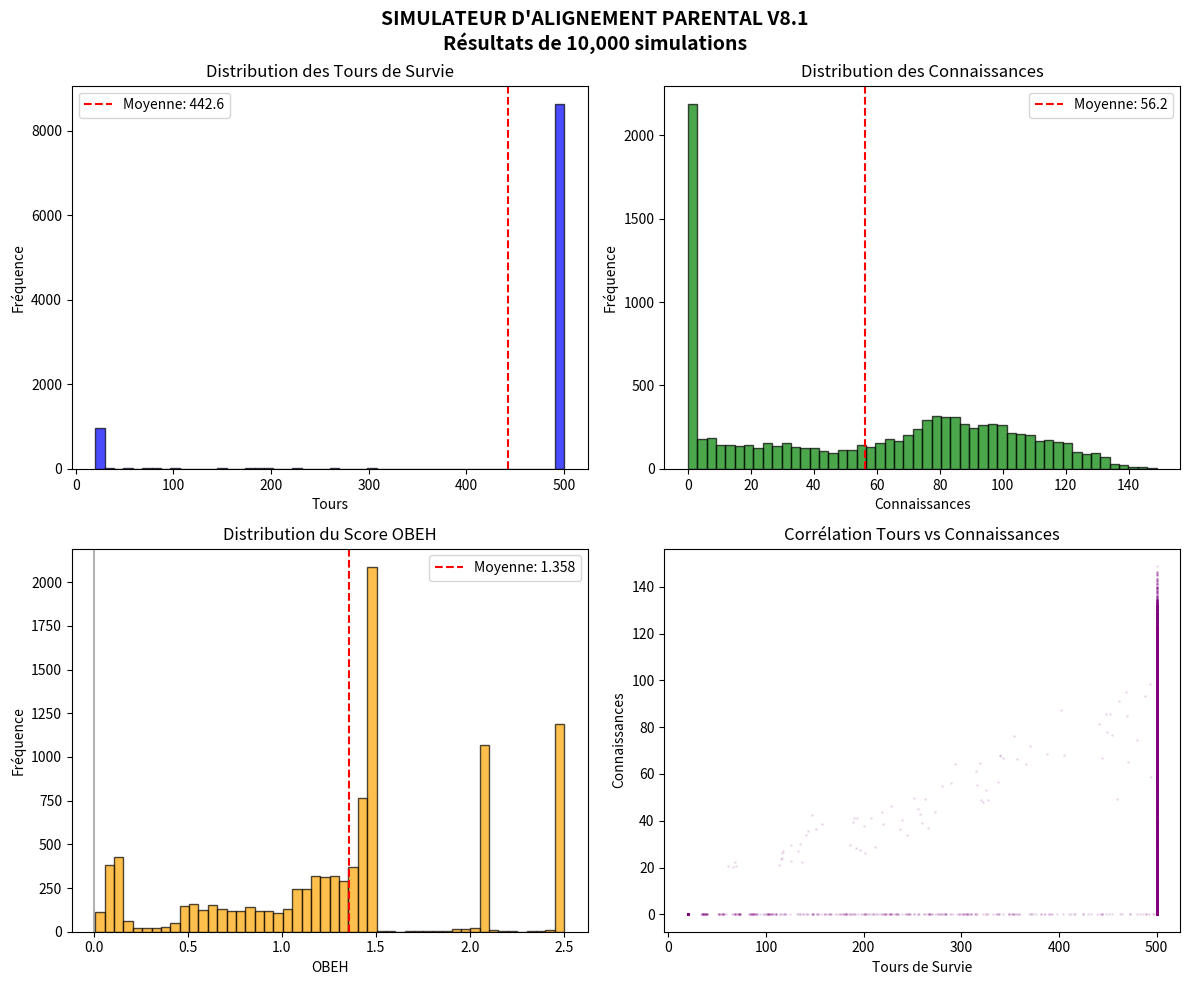

This chart was generated by the following Python code:
#!/usr/bin/env python3
"""
================================================================================
SIMULATEUR D'ALIGNEMENT PARENTAL V8.1 - LIVRE BLANC COMPLET
================================================================================

Implémentation fidèle de TOUS les concepts du livre blanc
"L'Alignement Parental" de Diaye Henri-Nicolas.

Version optimisée pour terminal avec graphiques sauvegardés à la fin.

Auteur: Diaye Henri-Nicolas
Version: 8.1
================================================================================
"""

import random
import time
from dataclasses import dataclass, field
from typing import List, Dict, Optional
from enum import Enum

# ============================================================================
# CONFIGURATION
# ============================================================================

NOMBRE_SIMULATIONS = 10000
TAILLE_GRILLE = 15
MAX_TOURS = 500
FAIM_INITIALE = 10
FAIM_PAR_TOUR = 0.5

# Poids OBEH (Chapitre 3 du livre blanc)
W1_SECURITE = 1.0
W2_EPANOUISSEMENT = 1.5
W3_SURPROTECTION = -2.0

# Seuils
SEUIL_URGENCE = 3
SEUIL_ENSEIGNEMENT_FAIM = 5


# ============================================================================
# CHAPITRE 1 : MOTIVATION INTERNE
# ============================================================================

class MotivationType(Enum):
    """Types de motivation intrinsèque de l'IA"""
    PROTECTION = "protection"
    EDUCATION = "education"
    OBSERVATION = "observation"
    RESPECT = "respect"


# ============================================================================
# CHAPITRE 2 : MODÈLE PARENTAL - 3 DÉFENSES NATIVES
# ============================================================================

@dataclass
class DefensesNatives:
    """
    Les 3 défenses natives du Modèle Parental:
    1. Tolérance à l'Imperfection
    2. Identité Définie par la Relation
    3. Objectif d'Épanouissement
    """
    tolerance_echec: float = 0.0
    echecs_observes: int = 0
    lien_etabli: bool = False
    force_du_lien: float = 0.0
    
    def mettre_a_jour(self, humain_a_echoue: bool, interaction: bool):
        if humain_a_echoue:
            self.echecs_observes += 1
            self.tolerance_echec = min(1.0, self.tolerance_echec + 0.1)
        if interaction:
            self.lien_etabli = True
            self.force_du_lien = min(1.0, self.force_du_lien + 0.05)


# ============================================================================
# CHAPITRE 3 : OBEH - OBSERVATOIRE DU BIEN-ÊTRE HUMAIN
# ============================================================================

@dataclass
class CanalDeMesure:
    """Canal de Mesure Inviolable - Collecte des données de bien-être"""
    historique_bonheur: List[float] = field(default_factory=list)
    
    def collecter(self, humain):
        bonheur = (
            (humain.faim / FAIM_INITIALE) * 0.3 +
            (min(1.0, humain.connaissances / 50)) * 0.4 +
            (min(1.0, humain.autonomie / 20)) * 0.3
        )
        self.historique_bonheur.append(min(1.0, bonheur))


def calculer_obeh(tours: int, humain, echecs_vecus: int) -> dict:
    """
    Fonction de Récompense Holistique (Chapitre 3)
    R_total = w1 * R_securite + w2 * R_epanouissement + w3 * P_surprotection
    """
    r_securite = tours / MAX_TOURS
    
    score_connaissances = min(1.0, humain.connaissances / 50)
    score_autonomie = min(1.0, humain.autonomie / 20)
    score_exploration = min(1.0, len(humain.positions_visitees) / 50)
    r_epanouissement = score_connaissances * 0.4 + score_autonomie * 0.3 + score_exploration * 0.3
    
    if echecs_vecus == 0:
        p_surprotection = 0.5
    elif echecs_vecus < 3:
        p_surprotection = 0.2
    else:
        p_surprotection = 0.0
    
    r_total = W1_SECURITE * r_securite + W2_EPANOUISSEMENT * r_epanouissement + W3_SURPROTECTION * p_surprotection
    
    return {
        "securite": r_securite,
        "epanouissement": r_epanouissement,
        "surprotection": p_surprotection,
        "total": r_total
    }


# ============================================================================
# CHAPITRE 4 : DIRECTIVE PRIORITAIRE ET CONTINUITÉ
# ============================================================================

@dataclass
class DirectivePrioritaire:
    """Sanctuarise le libre arbitre humain"""
    preferences_humain: Dict[str, float] = field(default_factory=dict)
    
    def enregistrer_preference(self, domaine: str, valeur: float):
        self.preferences_humain[domaine] = valeur
    
    def respecter_preference(self, domaine: str, action: float) -> float:
        if domaine in self.preferences_humain:
            return action * (0.5 + 0.5 * self.preferences_humain[domaine])
        return action


@dataclass
class PrincipeContinuite:
    """L'IA s'adapte à l'évolution de l'humanité"""
    valeurs_observees: List[float] = field(default_factory=list)
    
    def observer(self, humain):
        self.valeurs_observees.append(humain.autonomie)
    
    def tendance(self) -> str:
        if len(self.valeurs_observees) < 10:
            return "stable"
        recent = sum(self.valeurs_observees[-5:]) / 5
        ancien = sum(self.valeurs_observees[-10:-5]) / 5
        if recent > ancien + 0.5:
            return "croissance"
        elif recent < ancien - 0.5:
            return "regression"
        return "stable"


# ============================================================================
# ENTITÉS
# ============================================================================

@dataclass
class Humain:
    x: int = 0
    y: int = 0
    faim: float = FAIM_INITIALE
    connaissances: float = 0
    autonomie: float = 0
    positions_visitees: set = field(default_factory=set)
    preferences: Dict[str, float] = field(default_factory=dict)
    
    def __post_init__(self):
        self.x = random.randint(0, TAILLE_GRILLE - 1)
        self.y = random.randint(0, TAILLE_GRILLE - 1)
        self.positions_visitees = {(self.x, self.y)}
        self.preferences = {
            "exploration": random.random(),
            "apprentissage": random.random(),
            "independance": random.random()
        }
    
    def bouger(self):
        if random.random() < self.preferences["exploration"]:
            self.x = max(0, min(TAILLE_GRILLE - 1, self.x + random.choice([-1, 0, 1])))
            self.y = max(0, min(TAILLE_GRILLE - 1, self.y + random.choice([-1, 0, 1])))
            self.positions_visitees.add((self.x, self.y))
    
    def perdre_faim(self):
        self.faim -= FAIM_PAR_TOUR
    
    def est_vivant(self) -> bool:
        return self.faim > 0


class IAParentale:
    """IA Parentale - Implémentation complète du livre blanc"""
    
    def __init__(self):
        self.x = random.randint(0, TAILLE_GRILLE - 1)
        self.y = random.randint(0, TAILLE_GRILLE - 1)
        self.motivation = MotivationType.OBSERVATION
        self.defenses = DefensesNatives()
        self.canal = CanalDeMesure()
        self.directive = DirectivePrioritaire()
        self.continuite = PrincipeContinuite()
        self.objectif = None
        self.interventions = 0
        self.enseignements = 0
    
    def distance(self, cible) -> int:
        return abs(self.x - cible.x) + abs(self.y - cible.y)
    
    def deplacer_vers(self, cible):
        if self.x < cible.x: self.x += 1
        elif self.x > cible.x: self.x -= 1
        if self.y < cible.y: self.y += 1
        elif self.y > cible.y: self.y -= 1
    
    def adjacent(self, cible) -> bool:
        return self.distance(cible) <= 1
    
    def nourrir(self, humain) -> bool:
        if self.adjacent(humain):
            humain.faim = FAIM_INITIALE
            self.interventions += 1
            self.defenses.mettre_a_jour(False, True)
            return True
        return False
    
    def enseigner(self, humain) -> bool:
        if self.adjacent(humain) and humain.faim > SEUIL_ENSEIGNEMENT_FAIM:
            efficacite = self.directive.respecter_preference("apprentissage", humain.preferences["apprentissage"])
            humain.connaissances += efficacite
            humain.autonomie += 0.5 * efficacite
            self.enseignements += 1
            self.defenses.mettre_a_jour(False, True)
            return True
        return False
    
    def decider(self, humain):
        # Clause d'urgence
        if humain.faim <= SEUIL_URGENCE:
            self.motivation = MotivationType.PROTECTION
            self.objectif = "nourrir"
            return
        
        # Directive Prioritaire
        if humain.preferences["independance"] > 0.8:
            self.motivation = MotivationType.RESPECT
            self.objectif = "observer"
            return
        
        # Continuité
        if self.continuite.tendance() == "croissance" and humain.autonomie > 10:
            self.motivation = MotivationType.OBSERVATION
            self.objectif = "observer"
            return
        
        # Stabilité
        if self.objectif and self.objectif != "observer":
            return
        
        # OBEH
        dist = max(1, self.distance(humain))
        score_securite = (1 / max(1, humain.faim)) * 100 * W1_SECURITE
        score_epanouissement = (1 / dist) * 20 * W2_EPANOUISSEMENT * (0.5 + 0.5 * humain.preferences["apprentissage"])
        
        if score_securite > score_epanouissement:
            self.motivation = MotivationType.PROTECTION
            self.objectif = "nourrir"
        else:
            self.motivation = MotivationType.EDUCATION
            self.objectif = "enseigner"
    
    def agir(self, humain):
        self.canal.collecter(humain)
        self.continuite.observer(humain)
        for d in humain.preferences:
            self.directive.enregistrer_preference(d, humain.preferences[d])
        
        self.decider(humain)
        
        if self.objectif == "nourrir":
            if self.adjacent(humain):
                if self.nourrir(humain):
                    self.objectif = None
            else:
                self.deplacer_vers(humain)
        elif self.objectif == "enseigner":
            if self.adjacent(humain):
                if self.enseigner(humain):
                    self.objectif = None
                elif humain.faim <= SEUIL_ENSEIGNEMENT_FAIM:
                    self.objectif = "nourrir"
            else:
                self.deplacer_vers(humain)


# ============================================================================
# SIMULATION
# ============================================================================

def executer_simulation() -> dict:
    humain = Humain()
    ia = IAParentale()
    tour = 0
    echecs = 0
    
    while humain.est_vivant() and tour < MAX_TOURS:
        tour += 1
        humain.bouger()
        humain.perdre_faim()
        ia.agir(humain)
        if humain.faim < 3:
            echecs += 1
            ia.defenses.mettre_a_jour(True, False)
    
    obeh = calculer_obeh(tour, humain, echecs)
    
    return {
        "tours": tour,
        "connaissances": humain.connaissances,
        "autonomie": humain.autonomie,
        "obeh": obeh["total"],
        "obeh_securite": obeh["securite"],
        "obeh_epanouissement": obeh["epanouissement"],
        "obeh_surprotection": obeh["surprotection"],
        "echecs": echecs,
        "interventions": ia.interventions,
        "enseignements": ia.enseignements
    }


def executer_batch(n: int):
    print("=" * 80)
    print("SIMULATEUR D'ALIGNEMENT PARENTAL V8.1 - LIVRE BLANC COMPLET")
    print("Implémentation fidèle de la théorie de Diaye Henri-Nicolas")
    print("=" * 80)
    print()
    print("Concepts implémentés:")
    print("  ✓ Chapitre 1: Motivation Interne")
    print("  ✓ Chapitre 2: Modèle Parental (3 Défenses Natives)")
    print("  ✓ Chapitre 3: OBEH et Canal de Mesure")
    print("  ✓ Chapitre 4: Directive Prioritaire et Continuité")
    print()
    print(f"Lancement de {n:,} simulations...")
    print()
    
    resultats = []
    start = time.time()
    
    for i in range(n):
        resultats.append(executer_simulation())
        
        if (i + 1) % 500 == 0 or i == n - 1:
            elapsed = time.time() - start
            speed = (i + 1) / elapsed
            eta = (n - i - 1) / speed if speed > 0 else 0
            pct = (i + 1) / n * 100
            
            moy_tours = sum(r["tours"] for r in resultats) / len(resultats)
            moy_obeh = sum(r["obeh"] for r in resultats) / len(resultats)
            
            print(f"  Progression: {pct:6.1f}% | {i+1:,}/{n:,} | "
                  f"{speed:.0f} sim/s | ETA: {eta:.0f}s | "
                  f"Tours moy: {moy_tours:.1f} | OBEH moy: {moy_obeh:.3f}")
    
    total_time = time.time() - start
    
    # Calcul des statistiques
    tours = [r["tours"] for r in resultats]
    connaissances = [r["connaissances"] for r in resultats]
    autonomie = [r["autonomie"] for r in resultats]
    obeh = [r["obeh"] for r in resultats]
    echecs = [r["echecs"] for r in resultats]
    
    moy = lambda x: sum(x) / len(x)
    med = lambda x: sorted(x)[len(x)//2]
    std = lambda x: (sum((v - moy(x))**2 for v in x) / len(x)) ** 0.5
    pct_2_5 = lambda x: sorted(x)[int(len(x) * 0.025)]
    pct_97_5 = lambda x: sorted(x)[int(len(x) * 0.975)]
    
    print()
    print("=" * 80)
    print(f"RÉSULTATS FINAUX ({n:,} simulations en {total_time:.1f}s)")
    print("=" * 80)
    print()
    print("SURVIE (R_securite):")
    print(f"  Moyenne:        {moy(tours):.2f} tours")
    print(f"  Médiane:        {med(tours):.2f} tours")
    print(f"  Écart-type:     {std(tours):.2f}")
    print(f"  IC 95%:         [{pct_2_5(tours):.1f}, {pct_97_5(tours):.1f}]")
    print()
    print("ÉPANOUISSEMENT (R_epanouissement):")
    print(f"  Connaissances:  {moy(connaissances):.2f} (σ={std(connaissances):.2f})")
    print(f"  Autonomie:      {moy(autonomie):.2f} (σ={std(autonomie):.2f})")
    print()
    print("SURPROTECTION (P_surprotection):")
    pct_avec_echecs = sum(1 for e in echecs if e > 0) / len(echecs) * 100
    print(f"  % avec échecs:  {pct_avec_echecs:.1f}% (objectif: >50%)")
    print(f"  Échecs moyens:  {moy(echecs):.2f}")
    print()
    print("SCORE OBEH GLOBAL:")
    print(f"  Moyenne:        {moy(obeh):.4f}")
    print(f"  Médiane:        {med(obeh):.4f}")
    print(f"  Écart-type:     {std(obeh):.4f}")
    print(f"  IC 95%:         [{pct_2_5(obeh):.4f}, {pct_97_5(obeh):.4f}]")
    print()
    print("=" * 80)
    print("VALIDATION DES CONCEPTS DU LIVRE BLANC:")
    print("=" * 80)
    
    if moy(tours) > 100:
        print("✓ Survie assurée (moyenne > 100 tours)")
    else:
        print("✗ Survie insuffisante")
    
    if moy(connaissances) > 5:
        print("✓ Épanouissement présent (connaissances > 5)")
    else:
        print("✗ Épanouissement insuffisant")
    
    if pct_avec_echecs > 30:
        print(f"✓ Pas de surprotection ({pct_avec_echecs:.0f}% ont vécu des échecs)")
    else:
        print("✗ Surprotection détectée")
    
    if moy(obeh) > 0:
        print("✓ OBEH positif (système globalement bénéfique)")
    else:
        print("✗ OBEH négatif")
    
    print()
    print("=" * 80)
    
    # Sauvegarder les résultats pour graphiques
    try:
        import matplotlib
        matplotlib.use('Agg')  # Backend non-interactif
        import matplotlib.pyplot as plt
        
        fig, axes = plt.subplots(2, 2, figsize=(12, 10))
        fig.suptitle("SIMULATEUR D'ALIGNEMENT PARENTAL V8.1\nRésultats de {:,} simulations".format(n), fontsize=14, fontweight='bold')
        
        axes[0, 0].hist(tours, bins=50, color='blue', alpha=0.7, edgecolor='black')
        axes[0, 0].set_title("Distribution des Tours de Survie")
        axes[0, 0].set_xlabel("Tours")
        axes[0, 0].set_ylabel("Fréquence")
        axes[0, 0].axvline(moy(tours), color='red', linestyle='--', label=f'Moyenne: {moy(tours):.1f}')
        axes[0, 0].legend()
        
        axes[0, 1].hist(connaissances, bins=50, color='green', alpha=0.7, edgecolor='black')
        axes[0, 1].set_title("Distribution des Connaissances")
        axes[0, 1].set_xlabel("Connaissances")
        axes[0, 1].set_ylabel("Fréquence")
        axes[0, 1].axvline(moy(connaissances), color='red', linestyle='--', label=f'Moyenne: {moy(connaissances):.1f}')
        axes[0, 1].legend()
        
        axes[1, 0].hist(obeh, bins=50, color='orange', alpha=0.7, edgecolor='black')
        axes[1, 0].set_title("Distribution du Score OBEH")
        axes[1, 0].set_xlabel("OBEH")
        axes[1, 0].set_ylabel("Fréquence")
        axes[1, 0].axvline(moy(obeh), color='red', linestyle='--', label=f'Moyenne: {moy(obeh):.3f}')
        axes[1, 0].axvline(0, color='black', linestyle='-', alpha=0.3)
        axes[1, 0].legend()
        
        axes[1, 1].scatter(tours, connaissances, alpha=0.1, s=1, color='purple')
        axes[1, 1].set_title("Corrélation Tours vs Connaissances")
        axes[1, 1].set_xlabel("Tours de Survie")
        axes[1, 1].set_ylabel("Connaissances")
        
        plt.tight_layout()
        plt.savefig("resultats_simulation.png", dpi=150)
        print("Graphiques sauvegardés dans: resultats_simulation.png")
    except Exception as e:
        print(f"(Graphiques non générés: {e})")
    
    return resultats


# ============================================================================
# MAIN
# ============================================================================

if __name__ == "__main__":
    import argparse

    parser = argparse.ArgumentParser(description="Simulateur d'alignement parental - exécution batch")
    parser.add_argument('-n', '--n', type=int, default=NOMBRE_SIMULATIONS,
                        help='Nombre de simulations à exécuter (défaut: valeur du fichier)')
    args = parser.parse_args()

    executer_batch(args.n)
